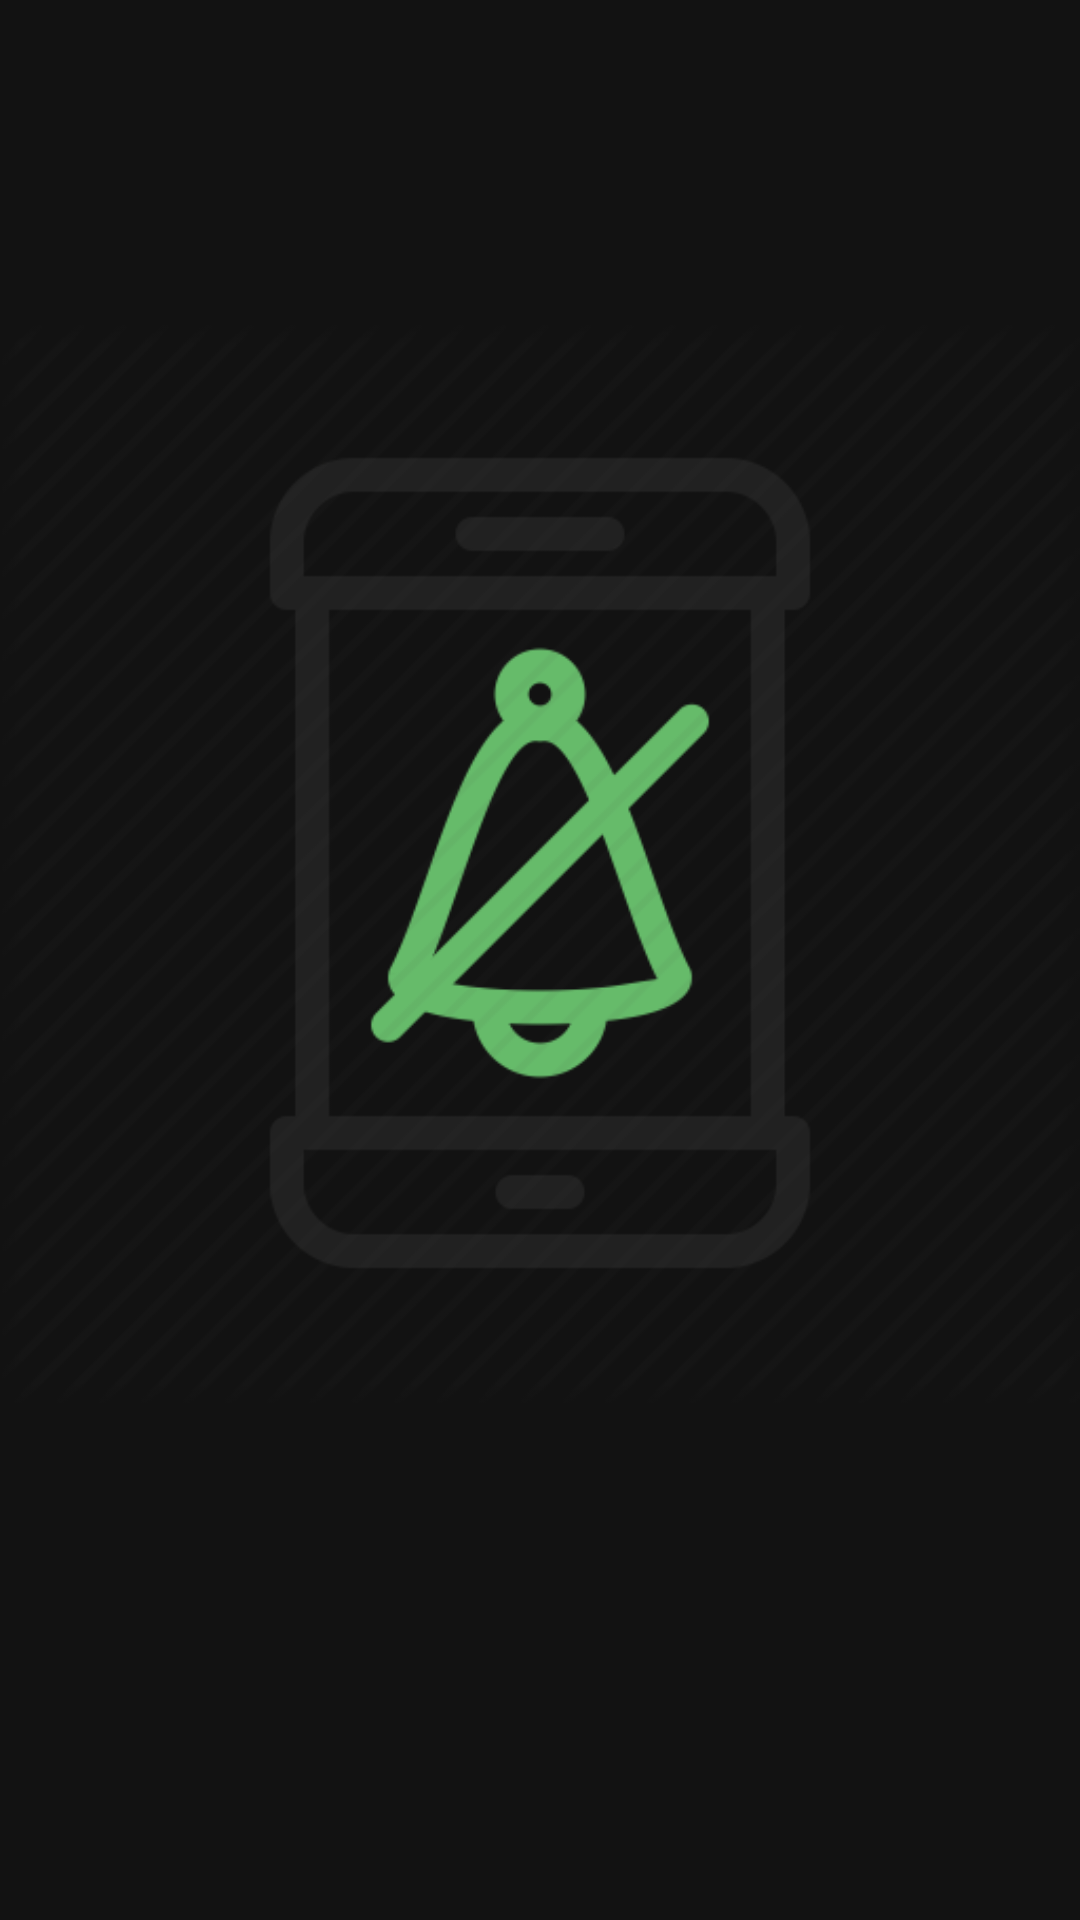

Reconstruct the res/layout file that produces this screen, plus the resources it refers to.
<!-- AndroidManifest.xml: application theme AppTheme -->
<!-- res/layout/activity_main.xml -->
<?xml version="1.0" encoding="utf-8"?>
<androidx.constraintlayout.widget.ConstraintLayout xmlns:android="http://schemas.android.com/apk/res/android"
    xmlns:app="http://schemas.android.com/apk/res-auto"
    xmlns:tools="http://schemas.android.com/tools"
    android:layout_width="match_parent"

    android:layout_height="match_parent"
    tools:context=".MainActivity">

    <ImageView
        android:id="@+id/imageView"
        android:layout_width="wrap_content"
        android:layout_height="wrap_content"
        android:layout_marginTop="8dp"
        android:layout_marginBottom="92dp"
        app:layout_constraintBottom_toBottomOf="parent"
        app:layout_constraintStart_toStartOf="parent"
        app:layout_constraintTop_toTopOf="parent"
        app:layout_constraintVertical_bias="0.848"
        app:srcCompat="@drawable/silent" />
</androidx.constraintlayout.widget.ConstraintLayout>
<!-- resources referenced by this layout -->
<resources>
  <!-- drawable silent: png bitmap (drawable, 26835 bytes) -->
  <style name="AppTheme" parent="Theme.MaterialComponents.NoActionBar">
          
          <item name="colorPrimary">@color/colorPrimary</item>
          <item name="colorPrimaryDark">@color/colorPrimaryDark</item>
          <item name="colorAccent">@color/colorAccent</item>
  
      </style>
  <color name="colorPrimary">#212125</color>
  <color name="colorPrimaryDark">#000000</color>
  <color name="colorAccent">#070000</color>
</resources>
